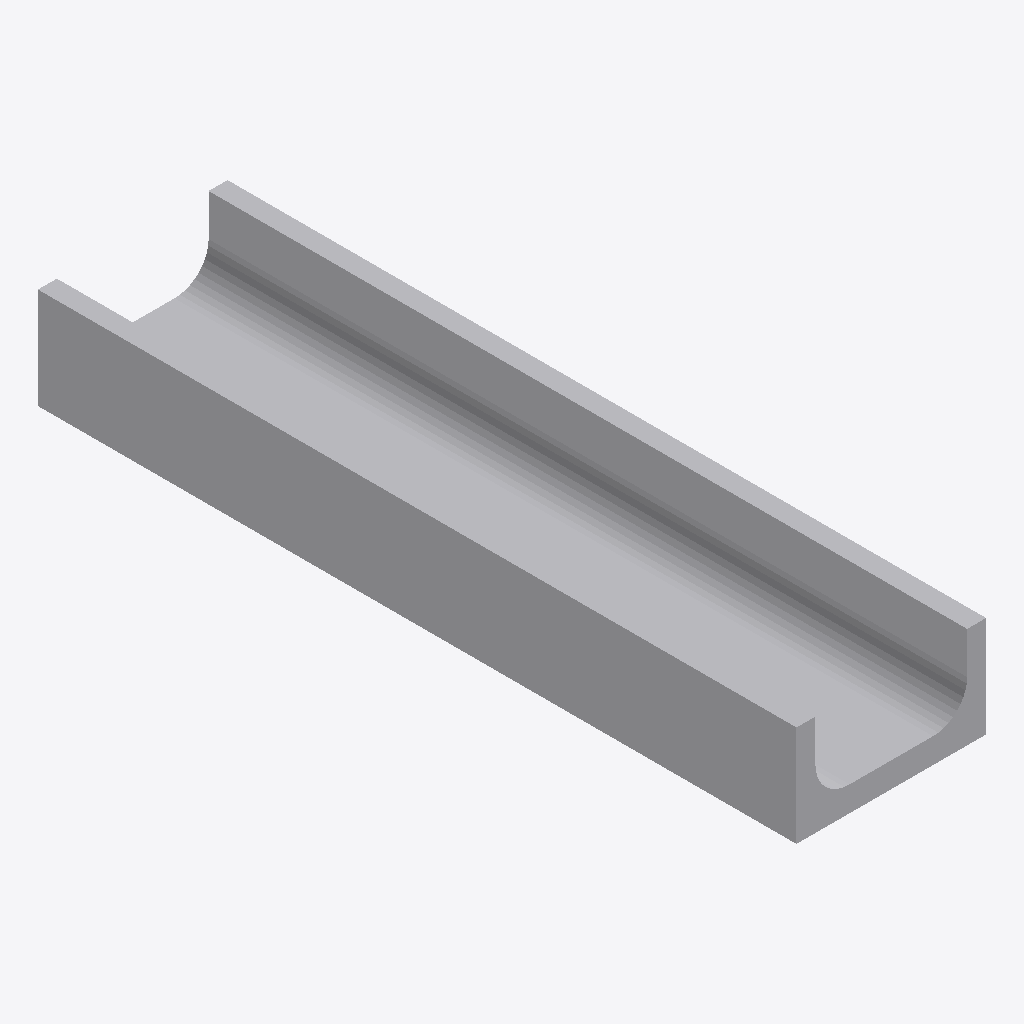
Isometric view of an IFC building model (IFC-SPF (STEP), schema IFC4, length unit millimetre), seen from the south-west, elements coloured by IFC class: 1 other element (light grey).
Extent 0.2 m × 1.0 m × 0.1 m (x, y, z). Elements (1): 1 IfcWasteTerminal.

HEADER;
FILE_DESCRIPTION(('ViewDefinition[DesignTransferView]'),'2;1');
FILE_NAME('/dev/null','2026-10-20T02:47:20+00:00',(''),(''),'IfcOpenShell 0.9.0.post1','IfcOpenShell 0.9.0.post1','Nobody');
FILE_SCHEMA(('IFC4'));
ENDSEC;
DATA;
#1=IFCPROJECT('0NxvBtE_r8MQM4nCLXXaJM',$,'ASSUR TECHNODRAIN EVO 200S',$,$,$,$,(#10),#5);
#14=IFCSITE('1r1eDsWSHDROcPtzAgrMIJ',$,'Biblioteca ASSUR',$,$,$,$,$,$,$,$,$,$,$);
#94=IFCWASTETERMINAL('0r_e8Vk_17cxPwwd1E2MoY',$,'TECHNODRAIN EVO 200S',$,$,#114,#103,$,$);
ENDSEC;
